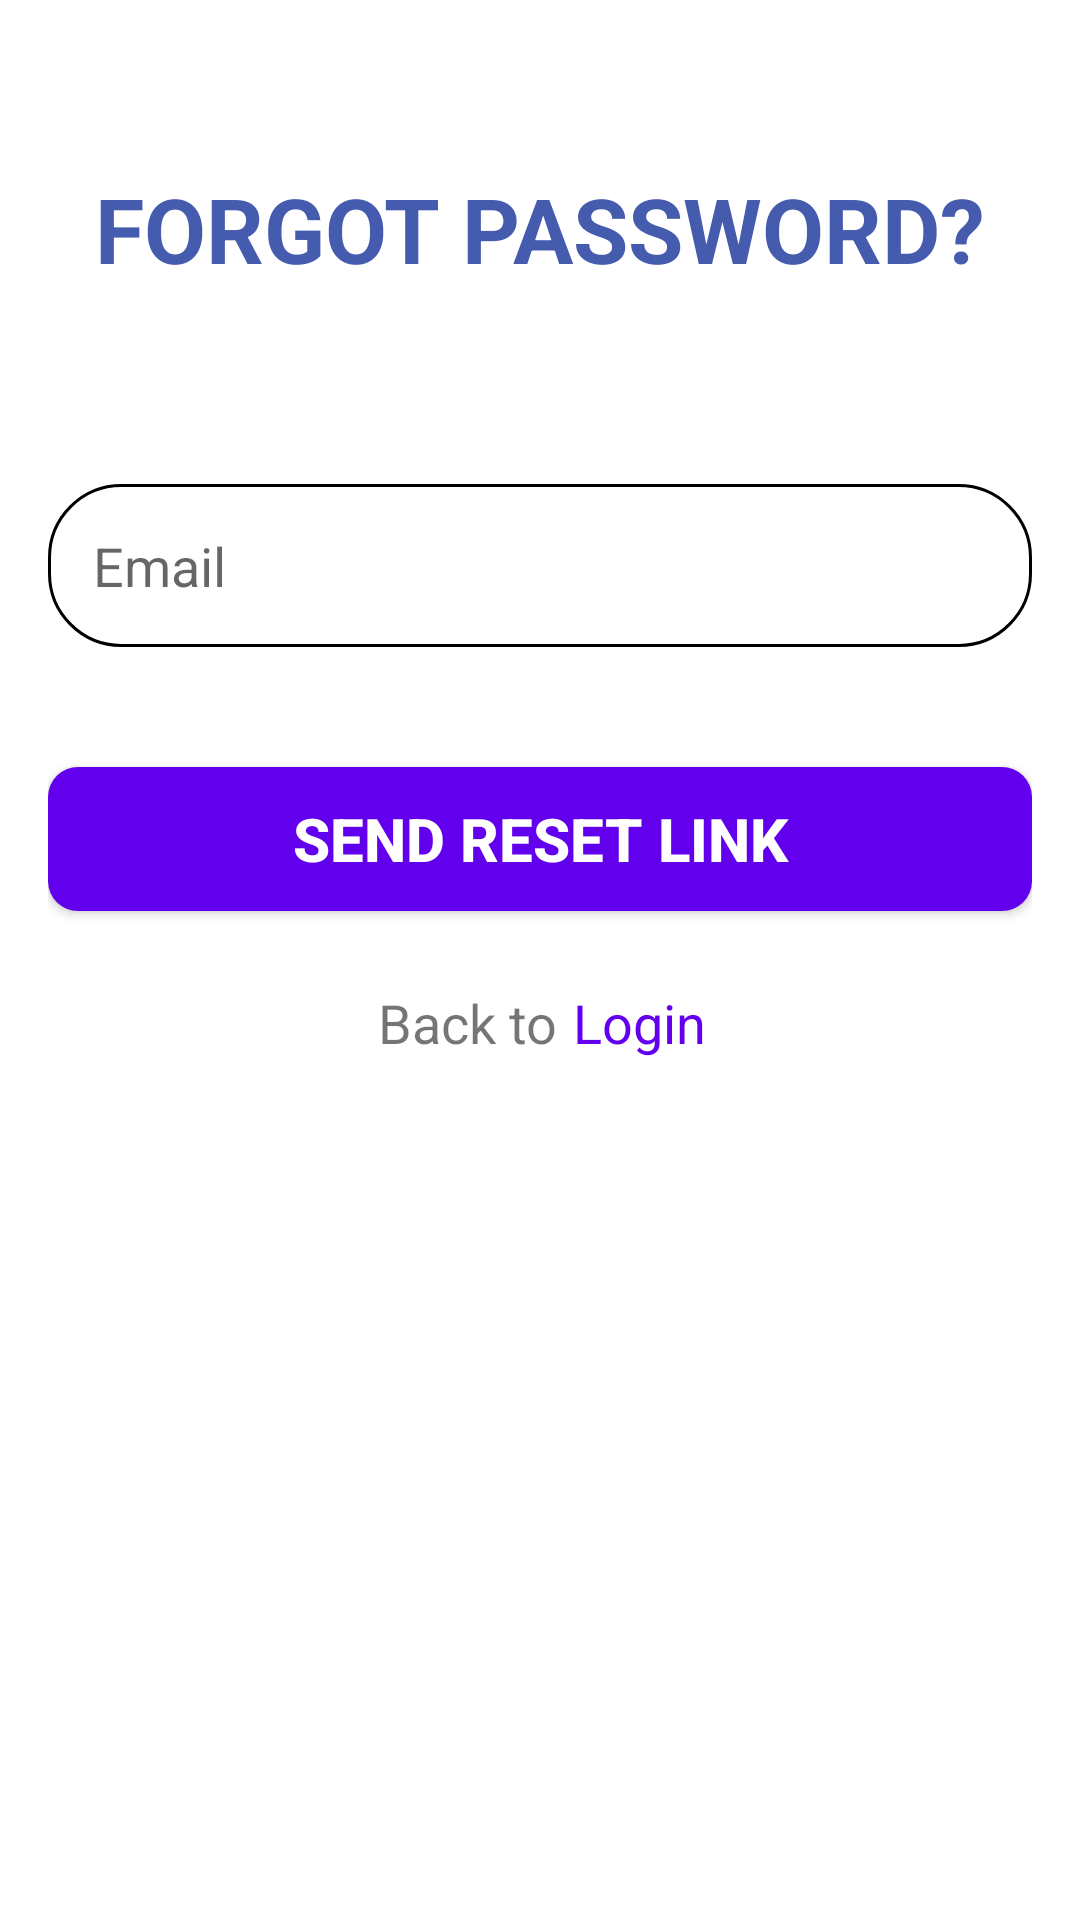

Produce the Android XML layout that renders to this screen, including the resource entries it uses.
<!-- AndroidManifest.xml: application theme Theme.LGF -->
<!-- res/layout/activity_forget.xml -->
<?xml version="1.0" encoding="utf-8"?>
<RelativeLayout xmlns:android="http://schemas.android.com/apk/res/android"
    xmlns:app="http://schemas.android.com/apk/res-auto"
    xmlns:tools="http://schemas.android.com/tools"
    android:layout_width="match_parent"
    android:layout_height="match_parent"
    android:padding="16dp"
    tools:context=".Forget">

    <TextView
        android:id="@+id/textView3"
        android:layout_width="wrap_content"
        android:layout_height="wrap_content"
        android:layout_alignParentTop="true"
        android:layout_centerHorizontal="true"
        android:layout_marginTop="40dp"
        android:text="FORGOT PASSWORD?"
        android:textSize="30dp"
        android:textColor="#455BAE"
        android:textStyle="bold" />

    <EditText
        android:id="@+id/editTextTextEmailAddress3"
        android:layout_below="@+id/textView3"
        android:layout_width="match_parent"
        android:layout_height="wrap_content"
        android:layout_marginTop="65dp"
        android:background="@drawable/rounded_corner"
        android:padding="15dp"
        android:ems="10"
        android:inputType="textPersonName"
        android:hint="Email" />

    <Button
        android:id="@+id/button3"
        android:layout_width="match_parent"
        android:layout_height="wrap_content"
        android:layout_below="@id/editTextTextEmailAddress3"
        android:layout_centerHorizontal="true"
        android:layout_marginTop="40dp"
        android:background="@drawable/btn1"
        android:textColor="@color/white"
        android:textSize="20dp"
        android:textStyle="bold"
        android:text="SEND RESET LINK" />

    <TextView
        android:id="@+id/textView7"
        android:layout_width="wrap_content"
        android:layout_height="wrap_content"
        android:layout_below="@+id/button3"
        android:layout_marginLeft="110dp"
        android:layout_marginTop="25dp"
        android:text="Back to"
        android:textSize="18dp" />

    <TextView
        android:id="@+id/textBack"
        android:layout_width="wrap_content"
        android:layout_height="wrap_content"
        android:layout_below="@+id/button3"
        android:layout_marginTop="25dp"
        android:layout_marginLeft="5dp"
        android:layout_toEndOf="@+id/textView7"
        android:layout_toRightOf="@+id/textView7"
        android:textSize="18dp"
        android:textColor="#FF6200EE"
        android:text="Login" />

</RelativeLayout>
<!-- resources referenced by this layout -->
<resources>
  <!-- drawable btn1 (drawable) -->
  <?xml version="1.0" encoding="utf-8"?>
  <shape xmlns:android="http://schemas.android.com/apk/res/android"
      android:shape="rectangle">
      <solid
          android:color="#FF6200EE" />
      <corners
          android:radius="10dp" />
  
  </shape>
  <!-- drawable rounded_corner (drawable) -->
  <?xml version="1.0" encoding="utf-8"?>
  <shape xmlns:android="http://schemas.android.com/apk/res/android"
      android:shape="rectangle"
      >
      <corners
          android:radius="24dp"/>
  
      <stroke
          android:width="1dp"
          android:color="@color/black"/>
  
  </shape>
  <style name="Theme.LGF" parent="Theme.MaterialComponents.DayNight.DarkActionBar">
          
          <item name="colorPrimary">@color/purple_500</item>
          <item name="colorPrimaryVariant">@color/purple_700</item>
          <item name="colorOnPrimary">@color/white</item>
          
          <item name="colorSecondary">@color/teal_200</item>
          <item name="colorSecondaryVariant">@color/teal_700</item>
          <item name="colorOnSecondary">@color/black</item>
          
          <item name="android:statusBarColor" tools:targetApi="21">?attr/colorPrimaryVariant</item>
          
      </style>
  <!-- not gathered from this repository: default colours our renderer supplied (Android Studio template values) -->
  <color name="purple_500">#FF6200EE</color>
  <color name="purple_700">#FF3700B3</color>
  <color name="teal_200">#FF03DAC5</color>
  <color name="teal_700">#FF018786</color>
  <color name="black">#FF000000</color>
  <color name="white">#FFFFFFFF</color>
</resources>
